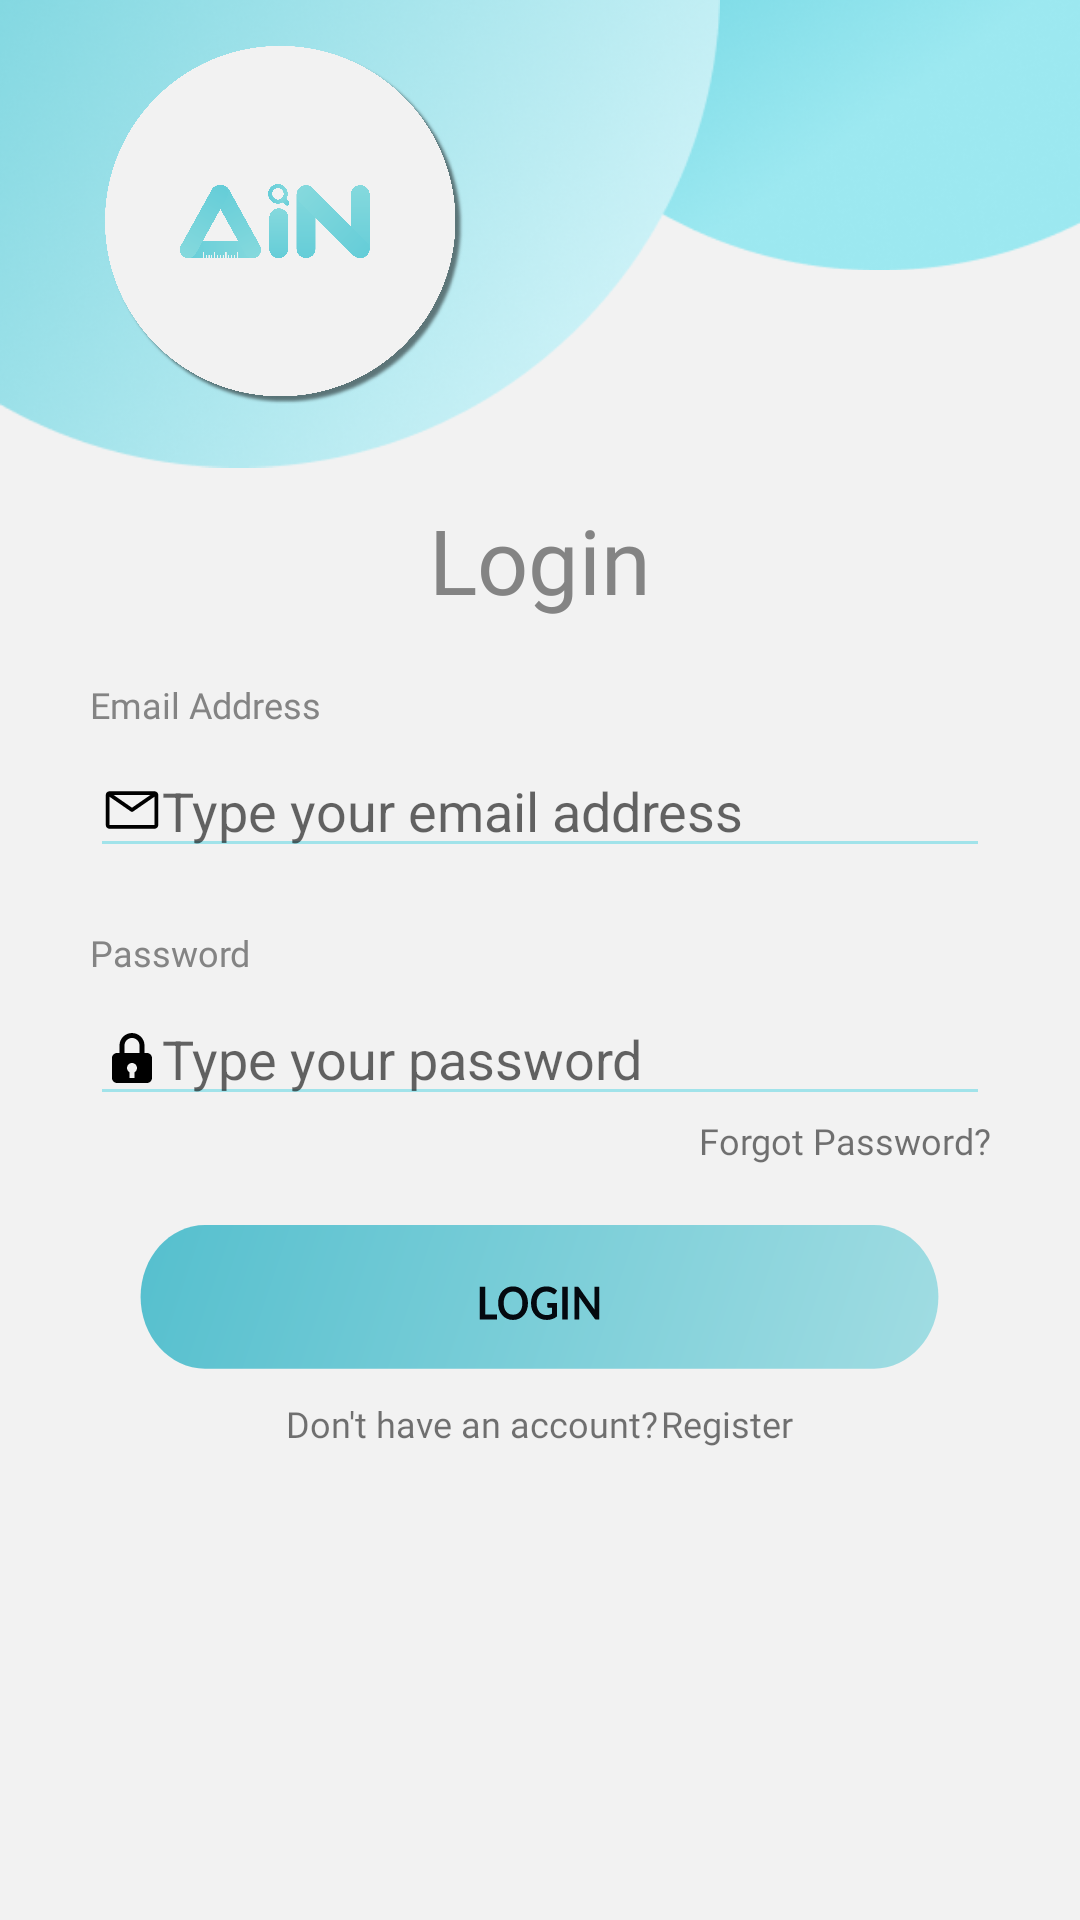

Produce the Android XML layout that renders to this screen, including the resource entries it uses.
<!-- AndroidManifest.xml: application theme Theme.Ajarin -->
<!-- res/layout/activity_login.xml -->
<?xml version="1.0" encoding="utf-8"?>
<RelativeLayout
    xmlns:android="http://schemas.android.com/apk/res/android"
    xmlns:app="http://schemas.android.com/apk/res-auto"
    xmlns:tools="http://schemas.android.com/tools"
    android:layout_width="match_parent"
    android:layout_height="match_parent"
    android:background="@color/whiteBG"
    tools:context=".Login">

    <ImageView
        android:id="@+id/ellipse1"
        android:layout_width="266dp"
        android:layout_height="266dp"
        android:layout_marginStart="145dp"
        android:layout_marginTop="-100dp"
        android:src="@drawable/ellipse1" />

    <ImageView
        android:id="@+id/ellipse2"
        android:layout_width="240dp"
        android:layout_height="266dp"
        android:layout_marginTop="-70dp"
        android:src="@drawable/ellipse2" />

    <ImageView
        android:id="@+id/logo"
        android:layout_width="120dp"
        android:layout_height="120dp"
        android:layout_marginStart="35dp"
        android:layout_marginTop="15dp"
        android:src="@drawable/logo" />

    <TextView
        android:id="@+id/login"
        android:layout_width="wrap_content"
        android:layout_height="wrap_content"
        android:layout_below="@id/ellipse1"
        android:layout_centerHorizontal="true"
        android:fontFamily="@font/lato_bold"
        android:text="@string/login"
        android:textColor="@color/abuFont"
        android:textSize="30sp" />

    <TextView
        android:id="@+id/email"
        android:layout_width="wrap_content"
        android:layout_height="wrap_content"
        android:layout_below="@id/login"
        android:layout_marginLeft="30dp"
        android:layout_marginTop="20dp"
        android:layout_marginRight="30dp"
        android:fontFamily="@font/lato"
        android:text="@string/email_address"
        android:textColor="@color/abuFont"
        android:textSize="12sp" />

    <EditText
        android:id="@+id/emailinput"
        android:layout_width="match_parent"
        android:layout_height="wrap_content"
        android:layout_below="@id/email"
        android:layout_marginLeft="30dp"
        android:layout_marginTop="5dp"
        android:layout_marginRight="30dp"
        android:drawableStart="@drawable/ic_email"
        android:hint="@string/type_your_email_address"
        android:inputType="textEmailAddress" />

    <TextView
        android:id="@+id/password"
        android:layout_width="wrap_content"
        android:layout_height="wrap_content"
        android:layout_below="@id/emailinput"
        android:layout_marginLeft="30dp"
        android:layout_marginTop="20dp"
        android:layout_marginRight="30dp"
        android:fontFamily="@font/lato"
        android:text="@string/password"
        android:textColor="@color/abuFont"
        android:textSize="12sp" />

    <EditText
        android:id="@+id/passinput"
        android:layout_width="match_parent"
        android:layout_height="wrap_content"
        android:layout_below="@id/password"
        android:layout_marginLeft="30dp"
        android:layout_marginTop="5dp"
        android:layout_marginRight="30dp"
        android:drawableStart="@drawable/ic_password"
        android:hint="@string/type_your_password"
        android:inputType="textPassword" />

    <TextView
        android:id="@+id/forgot"
        android:layout_width="match_parent"
        android:layout_height="wrap_content"
        android:layout_below="@id/passinput"
        android:layout_marginLeft="30dp"
        android:layout_marginRight="30dp"
        android:fontFamily="@font/lato_bold"
        android:text="@string/forgot_password"
        android:textAlignment="textEnd"
        android:textSize="12sp"
        android:clickable="true"
        android:focusable="true" />

    <ImageButton
        android:id="@+id/loginbutton"
        android:layout_width="275dp"
        android:layout_height="58dp"
        android:layout_below="@id/forgot"
        android:layout_centerHorizontal="true"
        android:layout_marginTop="20dp"
        android:background="@drawable/ic_loginbutton" />

    <LinearLayout
        android:layout_width="match_parent"
        android:layout_height="wrap_content"
        android:layout_below="@id/loginbutton"
        android:gravity="center"
        android:orientation="horizontal">

        <TextView
            android:id="@+id/donthave"
            android:layout_width="wrap_content"
            android:layout_height="wrap_content"
            android:layout_marginEnd="1dp"
            android:fontFamily="@font/lato"
            android:text="@string/don_t_have_an_account"
            android:textSize="12sp" />

        <TextView
            android:id="@+id/registerbtn"
            android:layout_width="wrap_content"
            android:layout_height="wrap_content"
            android:clickable="true"
            android:focusable="true"
            android:fontFamily="@font/lato_bold"
            android:text="@string/register"
            android:textSize="12sp" />
    </LinearLayout>


</RelativeLayout>
<!-- resources referenced by this layout -->
<resources>
  <color name="abuFont">#848484</color>
  <color name="whiteBG">#F2F2F2</color>
  <!-- drawable ellipse1: png bitmap (drawable, 51297 bytes) -->
  <!-- drawable ellipse2: png bitmap (drawable, 108888 bytes) -->
  <!-- drawable ic_email (drawable) -->
  <?xml version="1.0" encoding="utf-8"?>
  <vector xmlns:android="http://schemas.android.com/apk/res/android"
      android:width="20dp"
      android:height="20dp"
      android:viewportWidth="14"
      android:viewportHeight="14">
      <path
          android:fillColor="#000"
          android:pathData="M12.25 2.63H1.75c-0.23 0-0.45 0.09-0.62 0.25C0.97 3.05 0.88 3.27 0.88 3.5v7c0 0.23 0.09 0.45 0.25 0.62c0.17 0.16 0.39 0.26 0.62 0.26h10.5c0.23 0 0.45-0.1 0.62-0.26c0.16-0.17 0.26-0.39 0.26-0.62v-7c0-0.23-0.1-0.45-0.26-0.62c-0.17-0.16-0.39-0.25-0.62-0.25zM11.29 3.5L7 6.47L2.71 3.5h8.58zm-9.54 7V3.9l5 3.46C6.82 7.4 6.91 7.44 7 7.44S7.18 7.4 7.25 7.36l5-3.46v6.6H1.75z"/>
  </vector>
  <!-- drawable ic_loginbutton: vector/xml drawable (drawable, 3367 chars, omitted) -->
  <!-- drawable ic_password (drawable) -->
  <?xml version="1.0" encoding="utf-8"?>
  <vector xmlns:android="http://schemas.android.com/apk/res/android"
      android:width="20dp"
      android:height="20dp"
      android:viewportWidth="14"
      android:viewportHeight="14">
      <path
          android:fillColor="#000"
          android:pathData="M7 1.17c-1.6 0-2.92 1.3-2.92 2.91v1.75H3.5c-0.3 0-0.6 0.13-0.82 0.35C2.46 6.39 2.33 6.69 2.33 7v4.67c0 0.3 0.13 0.6 0.35 0.82c0.21 0.22 0.51 0.34 0.82 0.34h7c0.3 0 0.6-0.12 0.82-0.34c0.22-0.22 0.35-0.51 0.35-0.82V7c0-0.3-0.13-0.6-0.35-0.82c-0.21-0.22-0.51-0.35-0.82-0.35H9.92V4.08c0-1.6-1.31-2.91-2.92-2.91zM5.25 4.08c0-0.96 0.79-1.75 1.75-1.75s1.75 0.79 1.75 1.75v1.75h-3.5V4.08zm2.33 6.26v1.33H6.42v-1.33c-0.2-0.12-0.37-0.3-0.47-0.5c-0.1-0.22-0.14-0.46-0.1-0.69c0.03-0.23 0.14-0.45 0.3-0.62c0.16-0.17 0.37-0.29 0.6-0.34c0.17-0.03 0.34-0.03 0.51 0C7.44 8.25 7.6 8.32 7.73 8.43c0.14 0.11 0.25 0.25 0.32 0.4C8.13 9 8.17 9.17 8.17 9.34c0 0.2-0.06 0.4-0.16 0.58c-0.1 0.18-0.25 0.33-0.43 0.43z"/>
  </vector>
  <!-- drawable logo: png bitmap (drawable, 347738 bytes) -->
  <string name="don_t_have_an_account">Don\'t have an account?</string>
  <string name="email_address">Email Address</string>
  <string name="forgot_password">Forgot Password?</string>
  <string name="login">Login</string>
  <string name="password">Password</string>
  <string name="register">Register</string>
  <string name="type_your_email_address"> Type your email address</string>
  <string name="type_your_password"> Type your password</string>
  <style name="Theme.Ajarin" parent="Theme.MaterialComponents.DayNight.NoActionBar">
          
          <item name="colorPrimary">@color/biru</item>
          <item name="colorPrimaryVariant">@color/biru2</item>
          <item name="colorOnPrimary">@color/white</item>
          
          <item name="colorSecondary">@color/teal_200</item>
          <item name="colorSecondaryVariant">@color/teal_700</item>
          <item name="colorOnSecondary">@color/black</item>
          
          <item name="android:statusBarColor" tools:targetApi="l">?attr/colorPrimaryVariant</item>
          
          <item name="colorControlNormal">@color/biru</item>
          <item name="colorControlActivated">@color/biru2</item>
      </style>
  <color name="biru">#A1E3EA</color>
  <color name="biru2">#65CDD8</color>
  <color name="white">#FFFFFFFF</color>
  <color name="teal_200">#FF03DAC5</color>
  <color name="teal_700">#FF018786</color>
  <color name="black">#FF000000</color>
</resources>
